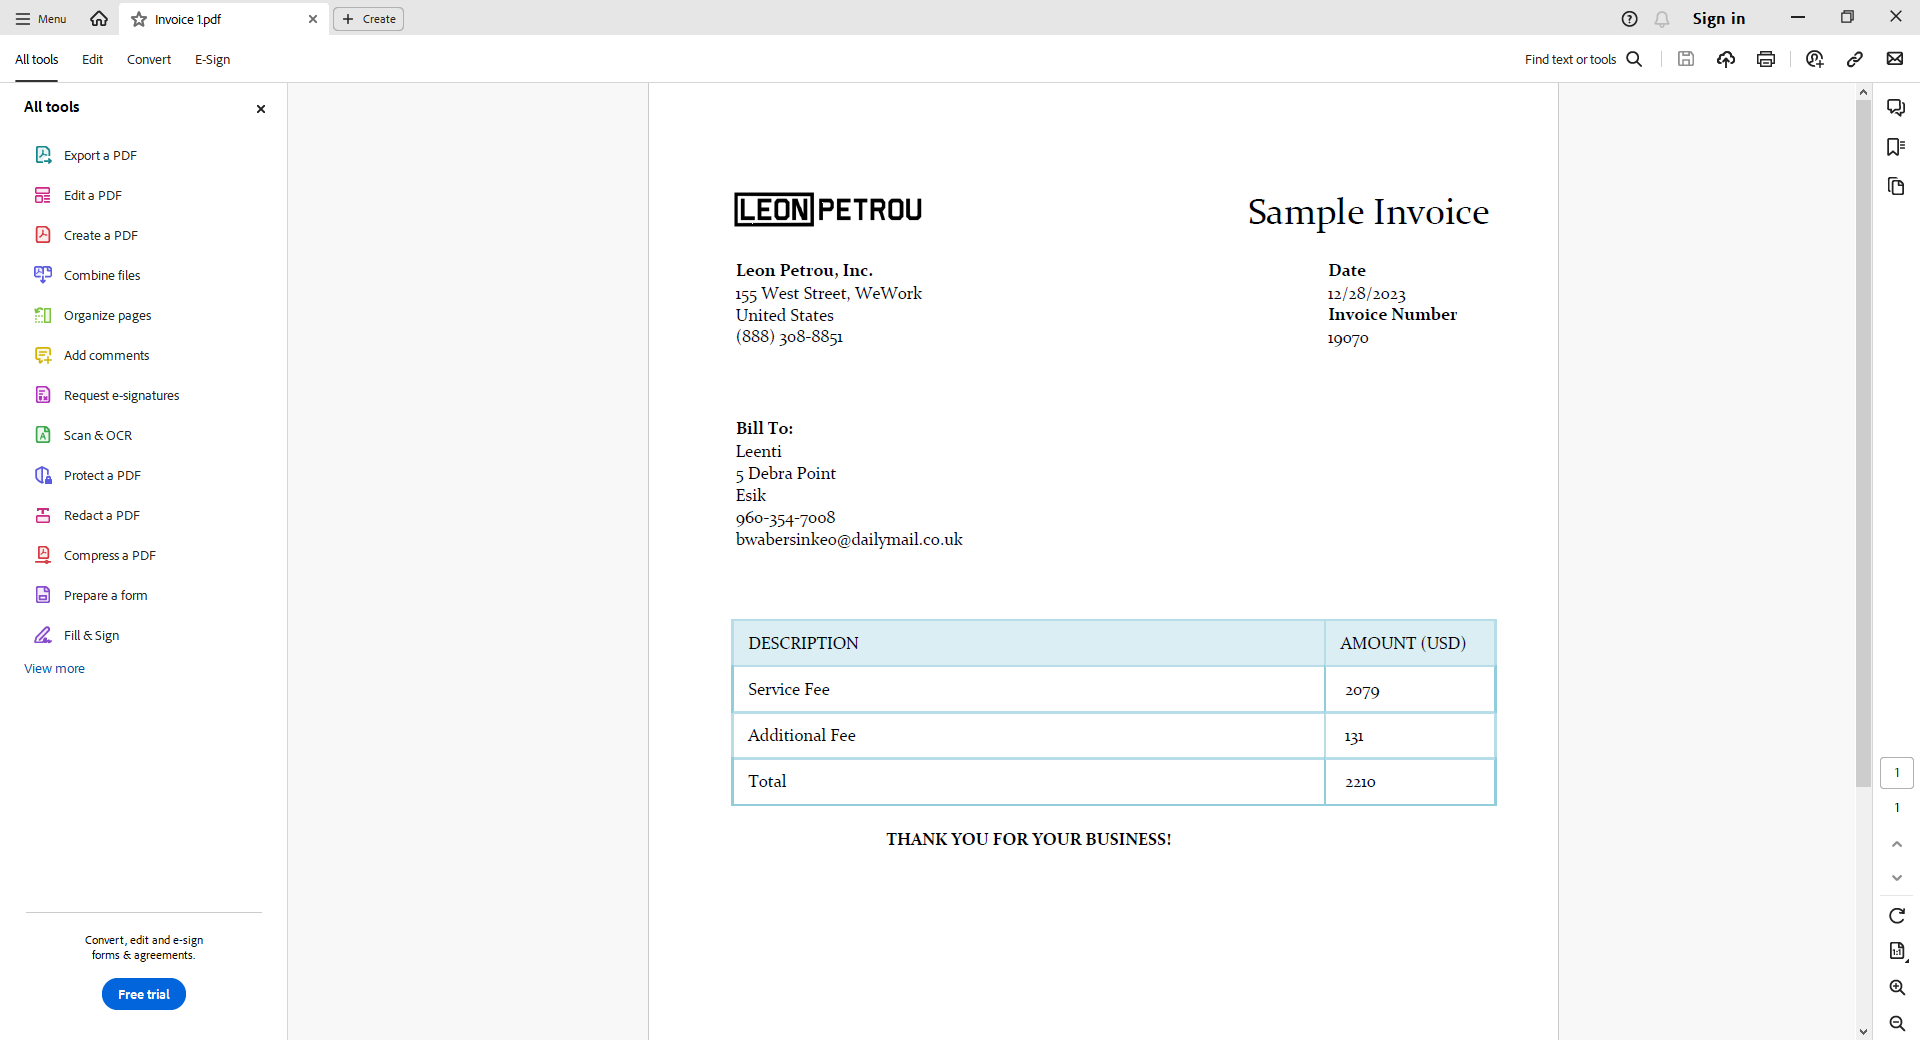
Task: Bot which scrapes data from PDF and logs status for process as well as stores information in excel document.
Workflow: Main

Step 1 [try]: Open Adobe Acrobat - Invoice on the element in window '*Adobe*' (acrobat.exe)

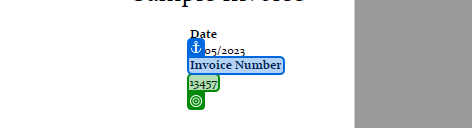
Step 2 [try]: get-text

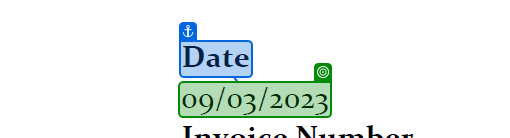
Step 3: get-text

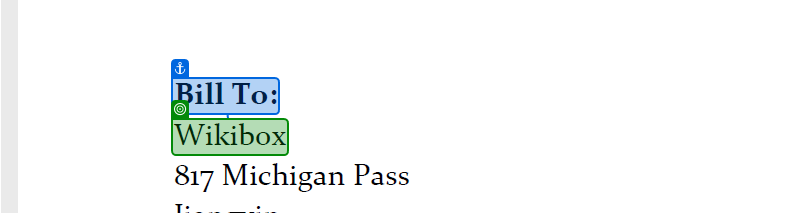
Step 4: get-text

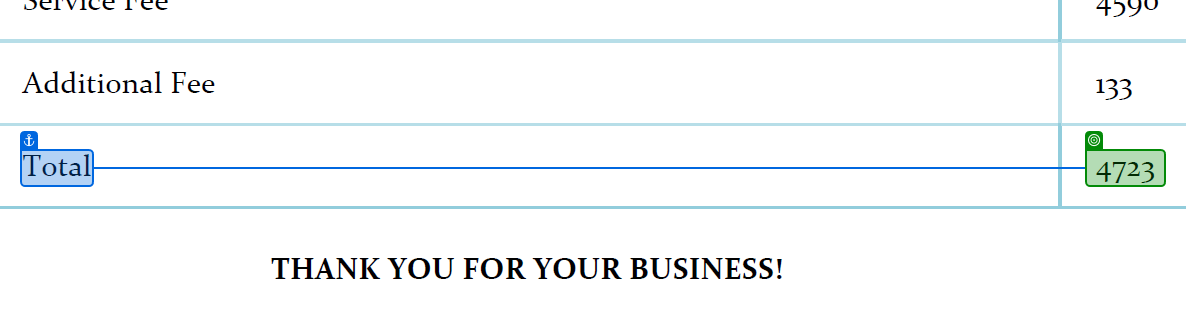
Step 5: get-text